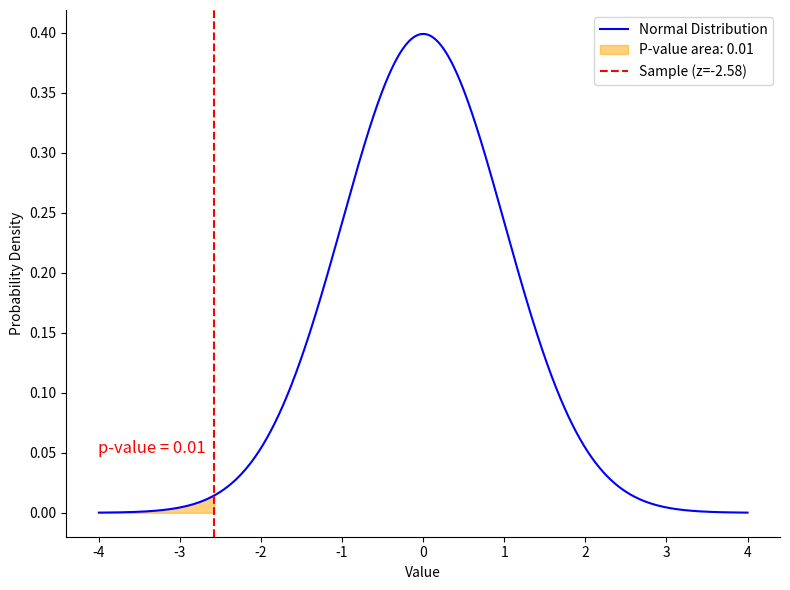

Write Python code to recreate this figure.
import numpy as np
import matplotlib.pyplot as plt
from scipy.stats import norm

# Parameters for the normal distribution
mu = 0  # mean
sigma = 1  # standard deviation

# Generate the x values for the normal distribution
x = np.linspace(mu - 4 * sigma, mu + 4 * sigma, 1000)
y = norm.pdf(x, mu, sigma)

# Find a sample that would result in a p-value of less than 0.01 (two-tailed)
critical_z = norm.ppf(0.01 / 2)

# Generate the corresponding y value for the sample
sample = critical_z
p_value = 2 * norm.cdf(sample)  # two-tailed p-value

# Confidence interval boundaries for 95% confidence (two-tailed, 2.5% in each tail)
ci_lower = norm.ppf(0.025, mu, sigma)
ci_upper = norm.ppf(0.975, mu, sigma)

# Plotting the normal distribution
F = plt.figure(figsize=(8, 6))
ax = F.add_subplot(111)
ax.plot(x, y, label='Normal Distribution', color='blue')

# Highlight the critical region that contributes to the p-value
x_fill = np.linspace(-4, sample, 100)
ax.fill_between(x_fill, norm.pdf(x_fill), color='orange', alpha=0.5, label=f'P-value area: {p_value:.2f}')

# Plot the sample as a red line
ax.axvline(sample, color='red', linestyle='--', label=f'Sample (z={sample:.2f})')

# # Add the 95% confidence interval as a shaded region
# ax.fill_betweenx(y, ci_lower, ci_upper, color='green', alpha=0.5, label='95% Confidence Interval')

# Add text with the exact p-value on the plot
ax.text(sample-0.1, 0.05, f'p-value = {p_value:.2f}', color='red', fontsize=12, ha='right')

# Labels and legend
# ax.title('Normal Distribution with Sample Leading to p-value < 0.01 and 95% Confidence Interval')
ax.set_xlabel('Value')
ax.set_ylabel('Probability Density')
ax.legend()
ax.spines[['right', 'top']].set_visible(False)

# Show the plot
plt.grid(False)
plt.tight_layout()

plt.savefig('pval.png')
